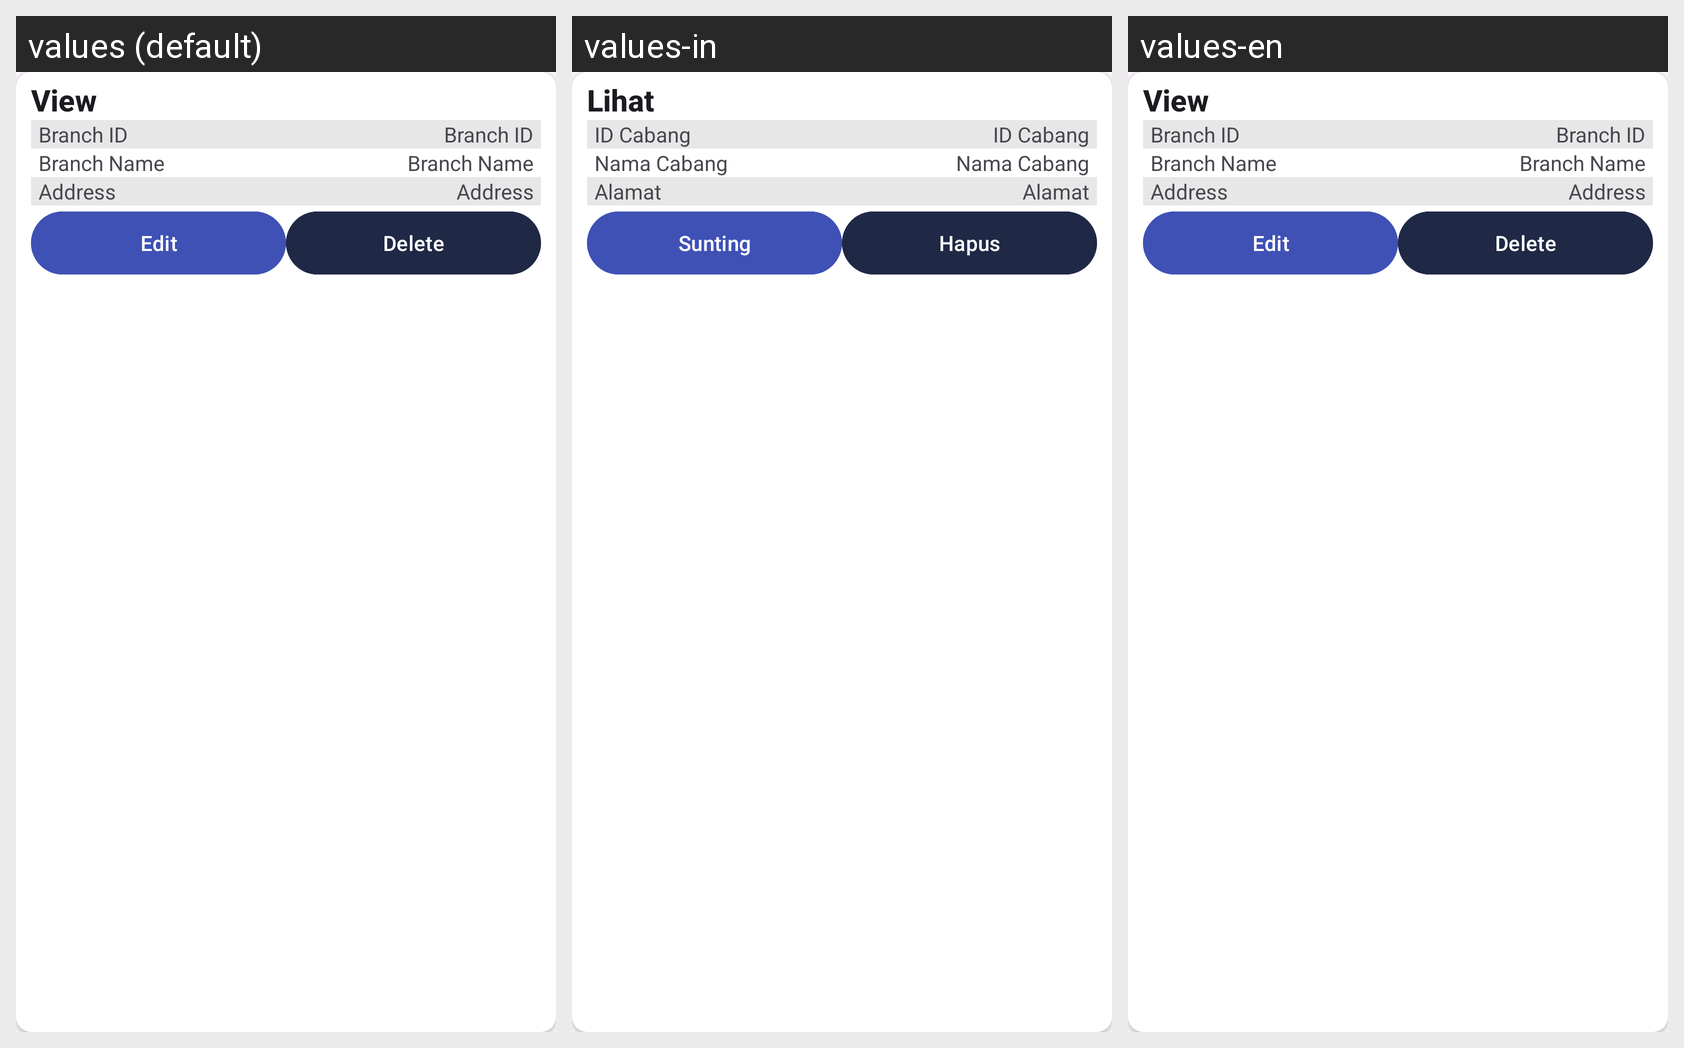

Locale-by-locale string values for the Android screen shown in this grid:
Android screen res/layout/dialog_mod_cabang.xml rendered under 3 locales, left to right: values (default), values-in, values-en. Device: Nexus 5 (rendered at 1080×1920; each locale shown at half size, 540×960, under a caption strip naming it); theme Theme.MyApp.WithActionBar.
Strings drawn on this screen, with the default value and each locale's value (text and hints the layout hard-codes, and strings that could not be matched under every locale, appear in the picture but are not listed):

LIhat
  values: View
  values-in: Lihat
  values-en: View

IDCabang
  values: Branch ID
  values-in: ID Cabang
  values-en: Branch ID

NamaCabang
  values: Branch Name
  values-in: Nama Cabang
  values-en: Branch Name

Alamat
  values: Address
  values-in: Alamat
  values-en: Address

Sunting
  values: Edit
  values-in: Sunting
  values-en: Edit

Hapus
  values: Delete
  values-in: Hapus
  values-en: Delete
